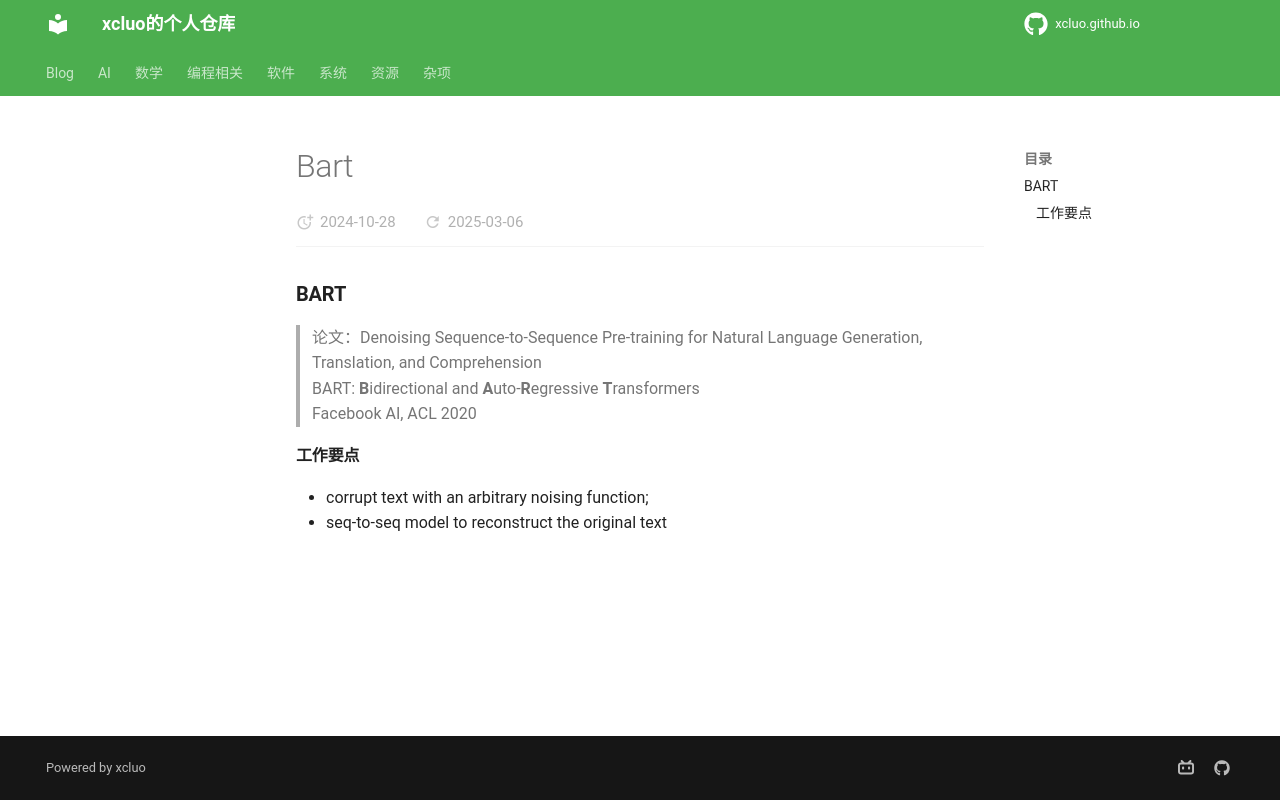

repository: xcluo/xcluo.github.io · page: AI/Paper_Reading/LM/LMs/Infrastructure/BART/bart.html · generator: mkdocs

### BART
> 论文：Denoising Sequence-to-Sequence Pre-training for Natural Language Generation, Translation, and Comprehension  
> BART: **B**idirectional and **A**uto-**R**egressive **T**ransformers  
> Facebook AI, ACL 2020

#### 工作要点
- corrupt text with an arbitrary noising function;
- seq-to-seq model to reconstruct the original text
